Image classification data set "dataset_scientific_split" (singuyen0312e9/MangoLeaf on GitHub). Class labels (9): anthracnose, bacterial canker, bacterial spot, cutting weevil, die back, gall midge, healthy, powdery mildew, sooty mould.

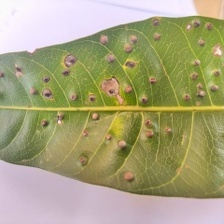
Label: gall midge

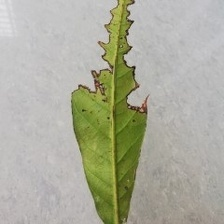
Label: bacterial canker

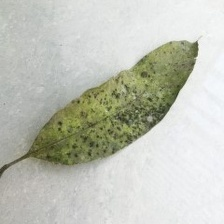
Label: sooty mould

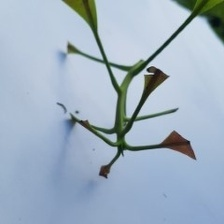
Label: cutting weevil

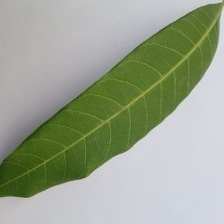
Label: healthy

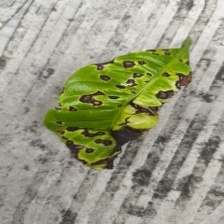
Label: bacterial spot
